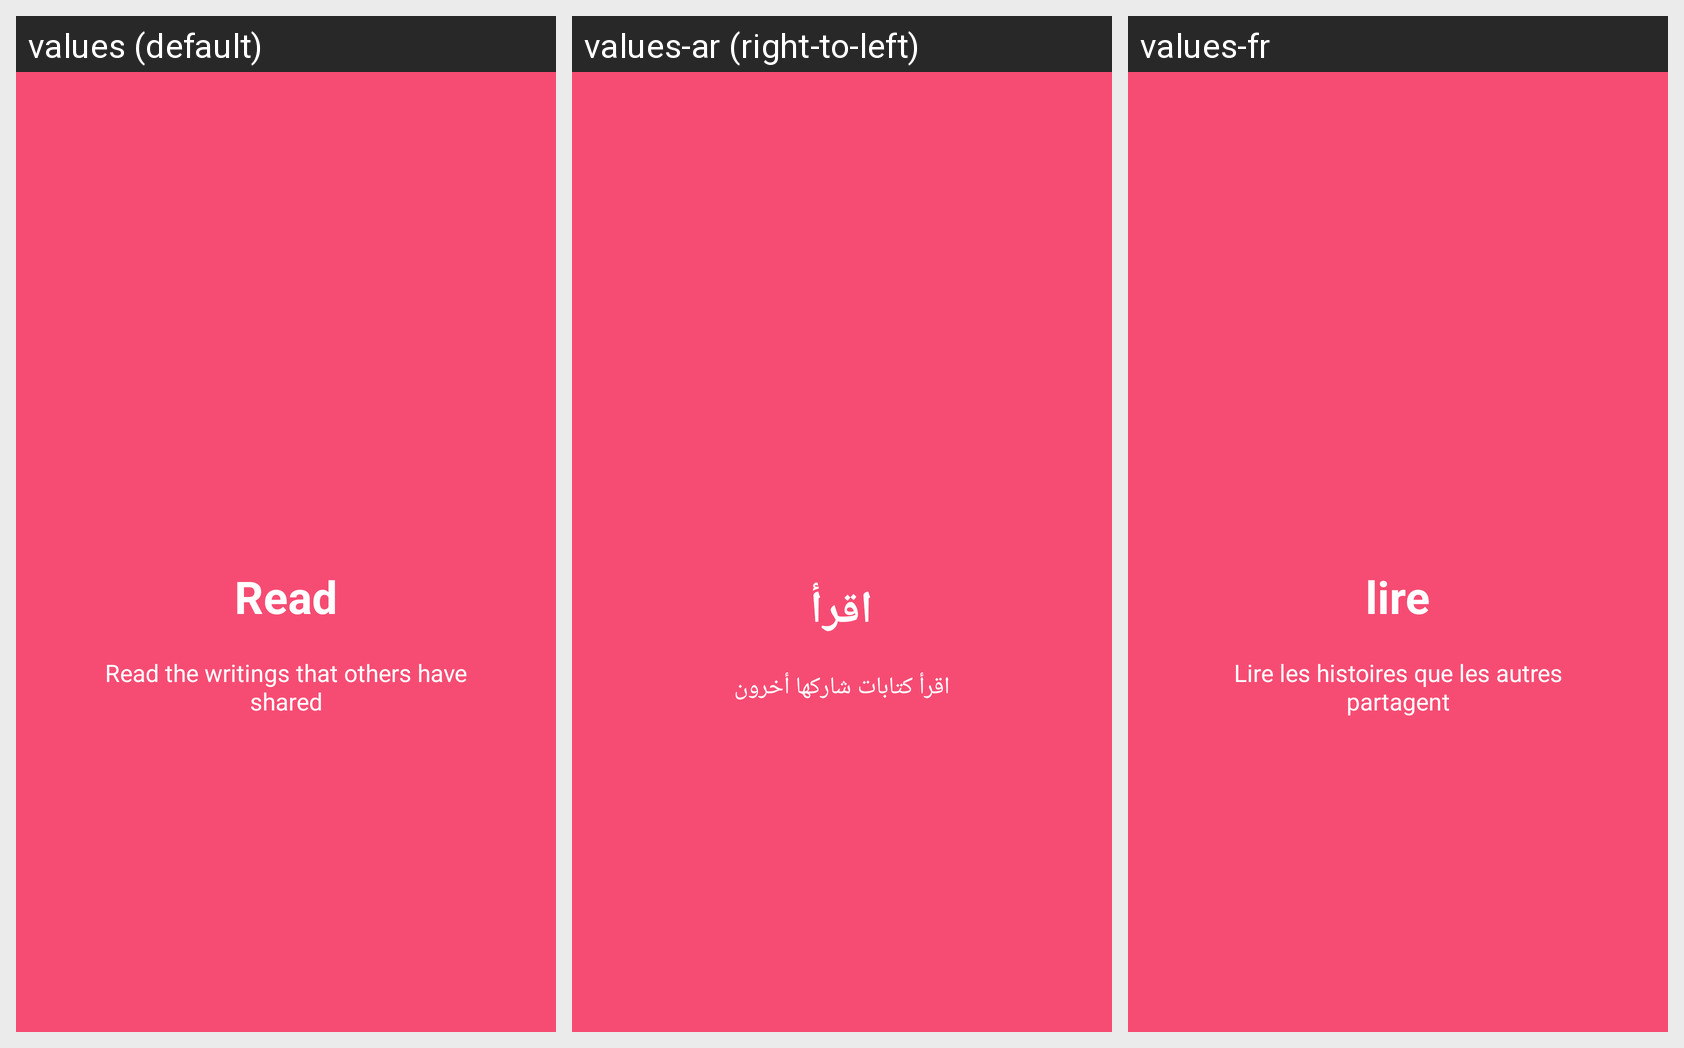

Translations of the strings shown on this Android screen, per locale in the grid:
Android screen res/layout/welcome_slide1.xml rendered under 3 locales, left to right: values (default), values-ar (right-to-left), values-fr. Device: Nexus 5 (rendered at 1080×1920; each locale shown at half size, 540×960, under a caption strip naming it); theme AppTheme.
Strings drawn on this screen, with the default value and each locale's value (text and hints the layout hard-codes, and strings that could not be matched under every locale, appear in the picture but are not listed):

slide_1_title
  values: Read
  values-ar: اقرأ
  values-fr: lire

slide_1_desc
  values: Read the writings that others have shared
  values-ar: اقرأ كتابات شاركها أخرون
  values-fr: Lire les histoires que les autres partagent
